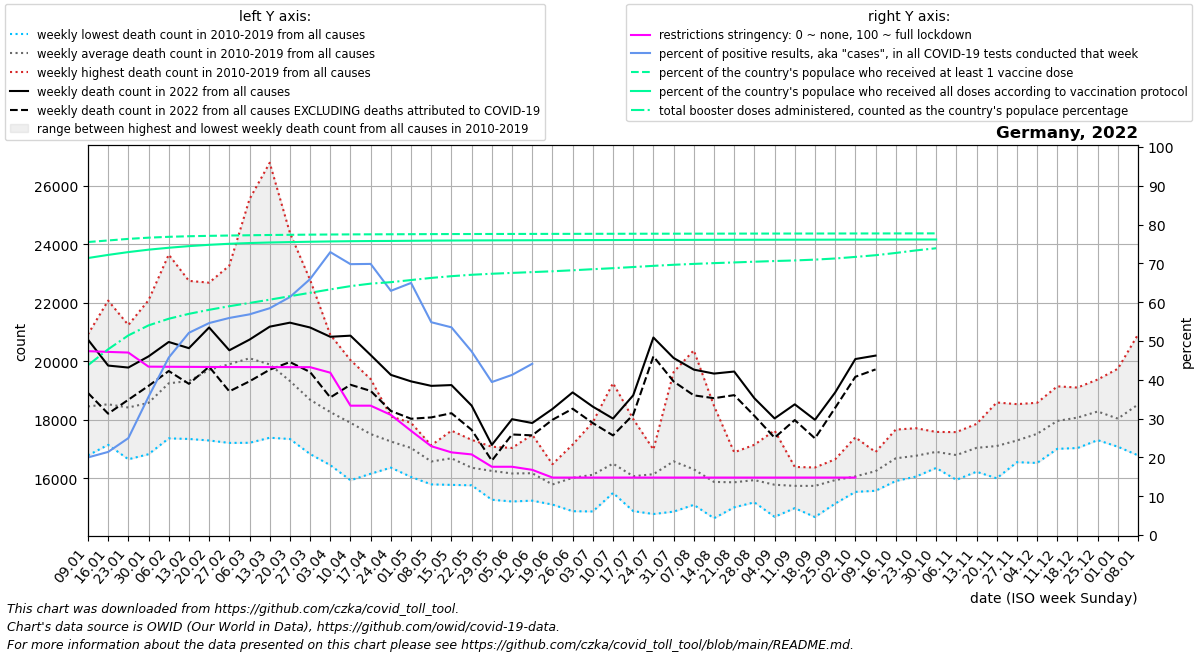

The file beside this chart, header and first rows:
date, location, time_unit, time, deaths_2010_all_ages, deaths_2011_all_ages, deaths_2012_all_ages, deaths_2013_all_ages, deaths_2014_all_ages, deaths_2015_all_ages, deaths_2016_all_ages, deaths_2017_all_ages, deaths_2018_all_ages, deaths_2019_all_ages, deaths_2020_all_ages, deaths_2021_all_ages, deaths_2022_all_ages, new_deaths, new_cases_smoothed, new_tests_smoothed, positive_test_percent, stringency_index, people_vaccinated, people_fully_vaccinated
2022-01-09, Germany, weekly, 1, 17560, 18087, 17762, 18243, 16785, 18713, 18467, 20918, 19342, 18686, 18883, 24919, 20740, 1822, 254819, 1268988, 20, 47.38, 62944311, 59504064
2022-01-16, Germany, weekly, 2, 17776, 17495, 17145, 17933, 17210, 19283, 18439, 22070, 18770, 19170, 19408, 24532, 19852, 1642, 389923, 1816467, 21.41, 47.19, 63279161, 60177793
2022-01-23, Germany, weekly, 3, 17309, 16652, 17454, 18251, 16814, 19500, 18627, 21236, 19187, 19163, 18953, 24129, 19784, 1099, 583268, 2323279, 24.97, 47.02, 63616442, 60782475
2022-01-30, Germany, weekly, 4, 17455, 16909, 16919, 18861, 16825, 19346, 18707, 22083, 19171, 19505, 18827, 22674, 20165, 1007, 908002, 2547921, 35.62, 43.39, 63880049, 61300247
2022-02-06, Germany, weekly, 5, 17590, 17681, 17631, 19980, 17366, 20716, 18493, 23640, 19558, 19812, 19774, 21773, 20658, 992.0, 1187257, 2596111, 45.72, 43.36, 64062778, 61713256
2022-02-13, Germany, weekly, 6, 17701, 17346, 18370, 20026, 17534, 20905, 18541, 22744, 20086, 19981, 19038, 20946, 20446, 1218, 1326240, 2545921, 52.11, 43.33, 64186143, 62066702
2022-02-20, Germany, weekly, 7, 18077, 17294, 18914, 20373, 17422, 22395, 18483, 22683, 21254, 20150, 19648, 20493, 21153, 1340, 1261651, 2311255, 54.62, 43.31, 64270851, 62344394
2022-02-27, Germany, weekly, 8, 17898, 17237, 18629, 20776, 17211, 23264, 18475, 22266, 22888, 20349, 18953, 18979, 20374, 1403, 1159255, 2072434, 55.94, 43.29, 64338608, 62568382
2022-03-06, Germany, weekly, 9, 17215, 17266, 18149, 21250, 17345, 23598, 18926, 20930, 25535, 20790, 19505, 18455, 20738, 1424, 1094358, 1925175, 56.86, 43.28, 64398376, 62725571
2022-03-13, Germany, weekly, 10, 17387, 17722, 17956, 21172, 17449, 22002, 18888, 19102, 26777, 20453, 19667, 18606, 21180, 1469, 1237008, 2116073, 58.44, 43.27, 64454820, 62844219
2022-03-20, Germany, weekly, 11, 17683, 17345, 17957, 20197, 17491, 20770, 18971, 18665, 24385, 19795, 19849, 18374, 21317, 1345, 1475950, 2406037, 61.31, 43.26, 64495724, 62931658
2022-03-27, Germany, weekly, 12, 16831, 17057, 17341, 19789, 17579, 20009, 18826, 17640, 22777, 19016, 19722, 18437, 21152, 1521, 1581121, 2398326, 65.96, 43.25, 64529973, 63005341
2022-04-03, Germany, weekly, 13, 16452, 17410, 17111, 19320, 17418, 19106, 18617, 17731, 20906, 18562, 19678, 18520, 20835, 2072, 1547954, 2124868, 72.9, 41.83, 64558693, 63070460
2022-04-10, Germany, weekly, 14, 16025, 15935, 17527, 19293, 17541, 18668, 18244, 17028, 20038, 18671, 20662, 18873, 20873, 1676, 1212986, 1734636, 69.8, 33.33, 64582247, 63121031
2022-04-17, Germany, weekly, 15, 16200, 16158, 16912, 19390, 16746, 18089, 17712, 16901, 19165, 17852, 20502, 19098, 20211, 1225, 929493, 1320685, 69.86, 33.33, 64598898, 63155307
2022-04-24, Germany, weekly, 16, 16367, 16907, 17109, 18064, 16540, 18116, 16775, 16637, 17992, 18089, 19261, 19282, 19534, 1232, 691874, 1101781, 62.92, 30.96, 64610579, 63176460
2022-05-01, Germany, weekly, 17, 16356, 16048, 16974, 17101, 16550, 17668, 17053, 17634, 17093, 17894, 18557, 19555, 19312, 1276, 703616, 1083885, 64.96, 26.85, 64628397, 63211850
2022-05-08, Germany, weekly, 18, 15795, 16171, 16563, 16408, 15803, 17114, 16901, 17129, 16789, 17090, 17920, 19329, 19159, 1077, 538998, 980527, 54.84, 22.89, 64644925, 63243421
2022-05-15, Germany, weekly, 19, 15778, 16306, 15936, 16370, 16074, 17072, 17629, 17343, 17226, 17118, 17651, 18579, 19186, 961.0, 451679, 843809, 53.52, 21.3, 64655577, 63264868
2022-05-22, Germany, weekly, 20, 15788, 15978, 15807, 16083, 15763, 16732, 16601, 17079, 16488, 17315, 17001, 17811, 18484, 827.0, 347896, 733640, 47.31, 20.77, 64664431, 63283196
2022-05-29, Germany, weekly, 21, 16029, 15270, 16533, 15601, 16453, 16330, 16286, 16451, 16513, 17080, 17163, 17193, 17143, 538.0, 230036, 580741, 39.42, 17.59, 64672298, 63298834
2022-06-05, Germany, weekly, 22, 15497, 15698, 15507, 16351, 15211, 16200, 16346, 16902, 17039, 16921, 16776, 18191, 18021, 522.0, 230713, 557872, 41.26, 17.59, 64679215, 63312164
2022-06-12, Germany, weekly, 23, 15919, 15239, 15560, 16198, 16215, 16777, 15799, 15846, 16714, 17491, 17262, 17442, 17890, 421.0, 269415, 609630, 44.12, 16.8, 64685345, 63323880
2022-06-19, Germany, weekly, 24, 15106, 15209, 15398, 15888, 16176, 16272, 15717, 16087, 15582, 16484, 16601, 19076, 18369, 369.0, 409720, , , 14.81, 64692619, 63336346
2022-06-26, Germany, weekly, 25, 15514, 14879, 15550, 17153, 15268, 15619, 16910, 16819, 15843, 16639, 16401, 17191, 18936, 558.0, 513305, , , 14.81, 64699978, 63348291
2022-07-03, Germany, weekly, 26, 17346, 15322, 15693, 14870, 15583, 16152, 15699, 16076, 16569, 17918, 17293, 17013, 18449, 561.0, 608399, , , 14.81, 64708474, 63361057
2022-07-10, Germany, weekly, 27, 16982, 15503, 15832, 15614, 16029, 19252, 16229, 16424, 16622, 16552, 16457, 16994, 18042, 575.0, 629063, , , 14.81, 64715315, 63372002
2022-07-17, Germany, weekly, 28, 18026, 15228, 14882, 15238, 15845, 17361, 16172, 15603, 16070, 16319, 16142, 17662, 18836, 663.0, 653829, , , 14.81, 64722342, 63383098
2022-07-24, Germany, weekly, 29, 15543, 14783, 15026, 15856, 16631, 16447, 16985, 16589, 16702, 16856, 16537, 17613, 20810, 644.0, 659205, , , 14.81, 64728853, 63392359
2022-07-31, Germany, weekly, 30, 14864, 14976, 16293, 16853, 16370, 16272, 16157, 16058, 18340, 19630, 16887, 17211, 20111, 802.0, 559061, , , 14.81, 64735272, 63401142
2022-08-07, Germany, weekly, 31, 15097, 15920, 15437, 16077, 15793, 15432, 15439, 16494, 20371, 17034, 17433, 17021, 19714, 879.0, 408381, , , 14.81, 64740534, 63408517
2022-08-14, Germany, weekly, 32, 15406, 15104, 14639, 15263, 15435, 16651, 15487, 15784, 18478, 16540, 17470, 17560, 19578, 840.0, 318597, , , 14.81, 64745074, 63415293
2022-08-21, Germany, weekly, 33, 15362, 15348, 15597, 15226, 15011, 16881, 16258, 16148, 16890, 15934, 19720, 17501, 19648, 806.0, 280754, , , 14.81, 64751366, 63423368
2022-08-28, Germany, weekly, 34, 15215, 15887, 16455, 15182, 15526, 15233, 17147, 15880, 16612, 16263, 17559, 17151, 18736, 600.0, 236682, , , 14.81, 64757147, 63431065
2022-09-04, Germany, weekly, 35, 14979, 15125, 14688, 15176, 15938, 16117, 16101, 16064, 16000, 17637, 16656, 17341, 18047, 658.0, 213466, , , 14.81, 64761529, 63437436
2022-09-11, Germany, weekly, 36, 15603, 15109, 14983, 15631, 16260, 15654, 16116, 15706, 16390, 15988, 16789, 18879, 18528, 537.0, 209752, , , 14.81, 64766010, 63443525
2022-09-18, Germany, weekly, 37, 15464, 14887, 15494, 14680, 15840, 15952, 16372, 16146, 16292, 16303, 17155, 18057, 18000, 634.0, 221281, , , 14.81, 64770411, 63449741
2022-09-25, Germany, weekly, 38, 16031, 15139, 15553, 15312, 16075, 16034, 15606, 16505, 16651, 16500, 17555, 18157, 18933, 525.0, 256852, , , 14.81, 64774596, 63455775
2022-10-02, Germany, weekly, 39, 15621, 15539, 15974, 15719, 15692, 15667, 16336, 16747, 15969, 17402, 17446, 18129, 20075, 606.0, 387445, , , 14.81, 64779403, 63462877
2022-10-09, Germany, weekly, 40, 16086, 15576, 15818, 15894, 16115, 16429, 16352, 16664, 16622, 16899, 17614, 18209, 20192, 471.0, 480710, , , , 64784406, 63469738
2022-10-16, Germany, weekly, 41, 15909, 15999, 16254, 15939, 16412, 16776, 17427, 17470, 16993, 17666, 17501, 18949, , 885.0, 699363, , , , 64790395, 63476017
2022-10-23, Germany, weekly, 42, 16061, 16371, 16775, 16238, 16424, 16848, 17599, 17139, 16552, 17713, 17754, 19761, , 1062, 591959, , , , 64796004, 63481688
2022-10-30, Germany, weekly, 43, 16457, 17142, 16356, 16754, 16415, 17341, 17586, 17059, 16608, 17327, 18588, 20387, , 1062, 329047, , , , 64800347, 63485846
2022-11-06, Germany, weekly, 44, 15981, 16736, 17020, 15950, 16750, 16795, 17580, 16762, 16895, 17488, 18584, 20426, , , , , , , , 
2022-11-13, Germany, weekly, 45, 16316, 16378, 16844, 16227, 17013, 17024, 17782, 17371, 17604, 17859, 19007, 21071, , , , , , , , 
2022-11-20, Germany, weekly, 46, 16002, 16914, 16774, 16185, 17288, 16618, 18591, 17594, 16842, 18242, 19727, 22344, , , , , , , , 
2022-11-27, Germany, weekly, 47, 16553, 16916, 16919, 16720, 17062, 16849, 17911, 17676, 17785, 18535, 20182, 23273, , , , , , , , 
2022-12-04, Germany, weekly, 48, 17065, 17539, 17074, 16527, 17499, 16802, 18146, 17877, 18091, 18581, 21304, 24185, , , , , , , , 
2022-12-11, Germany, weekly, 49, 17781, 17688, 17403, 17198, 17964, 17009, 18793, 18295, 18342, 19143, 22604, 24032, , , , , , , , 
2022-12-18, Germany, weekly, 50, 17683, 17806, 18104, 17036, 18635, 17054, 18885, 18504, 17943, 19101, 24003, 23009, , , , , , , , 
2022-12-25, Germany, weekly, 51, 18030, 17798, 17986, 17306, 18378, 17408, 19376, 18500, 18990, 19062, 24724, 22479, , , , , , , , 
2023-01-01, Germany, weekly, 52, 17882, 17723, 17835, 17080, 18139, 17176, 19744, 18652, 17954, 18204, 25554, 22161, , , , , , , , 
2023-01-08, Germany, weekly, 1, 18087, 17762, 18243, 16785, 18713, 17822, 20918, 19342, 18686, 18883, 25541, 20740, , , , , , , , 
